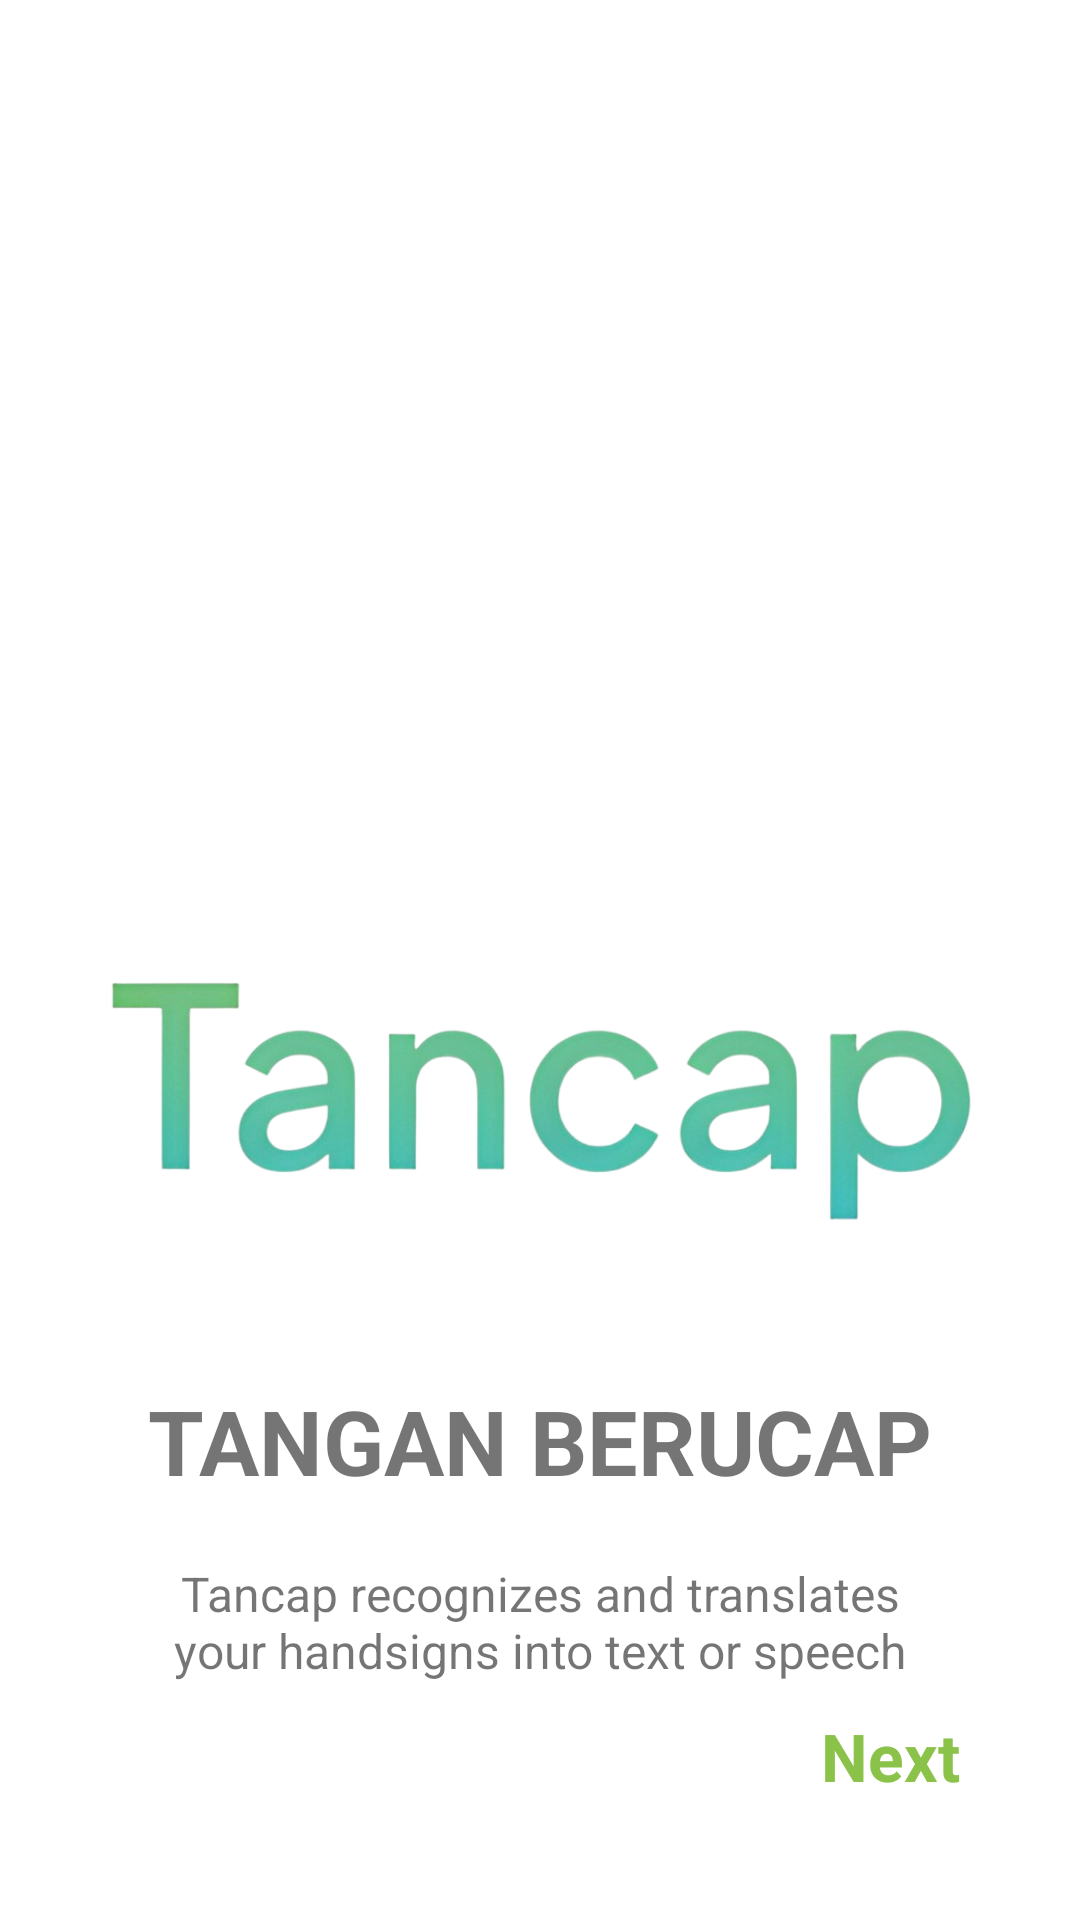

The Android layout XML behind this screen, and the referenced resources:
<!-- AndroidManifest.xml: application theme Theme.Tancap -->
<!-- res/layout/fragment_first_screen.xml -->
<?xml version="1.0" encoding="utf-8"?>
<androidx.constraintlayout.widget.ConstraintLayout xmlns:android="http://schemas.android.com/apk/res/android"
    xmlns:app="http://schemas.android.com/apk/res-auto"
    xmlns:tools="http://schemas.android.com/tools"
    android:layout_width="match_parent"
    android:layout_height="match_parent"
    tools:context=".ui.onboarding.FirstScreen">


    <ImageView
        android:id="@+id/imageView"
        android:layout_width="300dp"
        android:layout_height="100dp"
        android:layout_marginTop="0dp"
        android:src="@drawable/onboarding1text"
        app:layout_constraintEnd_toEndOf="parent"
        app:layout_constraintStart_toStartOf="parent"
        app:layout_constraintTop_toBottomOf="@id/imageViewLogo" />

    <ImageView
        android:id="@+id/imageViewLogo"
        android:layout_width="300dp"
        android:layout_height="300dp"
        android:layout_marginTop="10dp"
        android:src="@drawable/ic_tancap"
        app:layout_constraintEnd_toEndOf="parent"
        app:layout_constraintStart_toStartOf="parent"
        app:layout_constraintTop_toTopOf="parent"
        app:layout_constraintBottom_toTopOf="@id/imageView"/>

    <TextView
        android:id="@+id/title"
        android:layout_width="wrap_content"
        android:layout_height="wrap_content"
        android:layout_marginTop="50dp"
        android:text="@string/title_onBoarding1"
        android:textSize="30sp"
        android:textStyle="bold"
        app:layout_constraintEnd_toEndOf="parent"
        app:layout_constraintStart_toStartOf="parent"
        app:layout_constraintTop_toBottomOf="@+id/imageView" />

    <TextView
        android:id="@+id/description"
        android:layout_width="0dp"
        android:layout_height="wrap_content"
        android:layout_marginStart="50dp"
        android:layout_marginTop="20dp"
        android:layout_marginEnd="50dp"
        android:gravity="center"
        android:text="@string/desc_onBoarding1"
        android:textSize="16sp"
        app:layout_constraintEnd_toEndOf="parent"
        app:layout_constraintStart_toStartOf="parent"
        app:layout_constraintTop_toBottomOf="@+id/title" />

    <TextView
        android:id="@+id/next"
        android:layout_width="wrap_content"
        android:layout_height="wrap_content"
        android:layout_marginEnd="40dp"
        android:layout_marginBottom="40dp"
        android:text="@string/next"
        android:textColor="?attr/colorSecondary"
        android:textSize="22sp"
        android:textStyle="bold"
        app:layout_constraintBottom_toBottomOf="parent"
        app:layout_constraintEnd_toEndOf="parent" />

</androidx.constraintlayout.widget.ConstraintLayout>
<!-- resources referenced by this layout -->
<resources>
  <!-- drawable onboarding1text: png bitmap (drawable, 130993 bytes) -->
  <string name="desc_onBoarding1">Tancap recognizes and translates your handsigns into text or speech</string>
  <string name="next">Next</string>
  <string name="title_onBoarding1">TANGAN BERUCAP</string>
  <style name="Theme.Tancap" parent="Theme.MaterialComponents.DayNight">
          
          <item name="colorPrimary">@color/primaryColor</item>
          <item name="colorPrimaryVariant">@color/primaryVariantColor</item>
          <item name="colorOnPrimary">@color/onPrimaryColor</item>
          
          <item name="colorSecondary">@color/secondaryColor</item>
          <item name="colorSecondaryVariant">@color/secondaryColor</item>
          <item name="colorOnSecondary">@color/onSecondaryColor</item>
          
          <item name="android:colorBackground">@color/backgroundColor</item>
          <item name="colorOnBackground">@color/onBackgroundColor</item>
          
          <item name="colorSurface">@color/surfaceColor</item>
          <item name="colorOnSurface">@color/onSurfaceColor</item>
          
          <item name="colorError">@color/errorColor</item>
          <item name="colorOnError">@color/onPrimaryColor</item>
      </style>
  <color name="primaryColor">#4CAF50</color>
  <color name="primaryVariantColor">#388E3C</color>
  <color name="onPrimaryColor">#FFFFFF</color>
  <color name="secondaryColor">#8BC34A</color>
  <color name="onSecondaryColor">#000000</color>
  <color name="backgroundColor">#FFFFFF</color>
  <color name="onBackgroundColor">#000000</color>
  <color name="surfaceColor">#FFFFFF</color>
  <color name="onSurfaceColor">#000000</color>
  <color name="errorColor">#B00020</color>
</resources>
